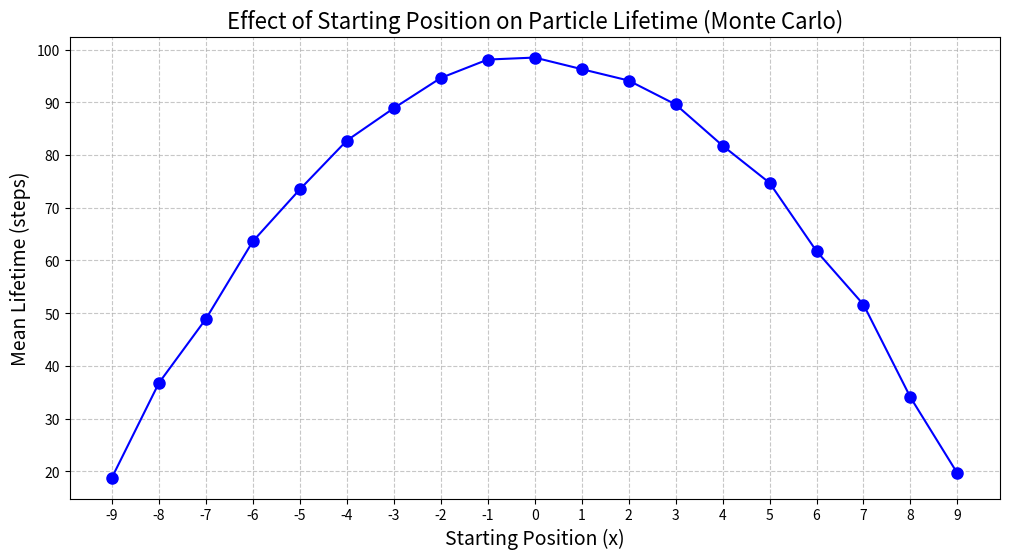

Source code (Python):
import random
import numpy as np
import matplotlib.pyplot as plt

p = 0.5
l = 1  
N = 500  
iteration = 10000
x_stopright = 10  
x_stopleft = -10
lifetime = {}

for j in range(-9 , 10):
    x_result = np.zeros(iteration)  
    n_stop = np.zeros(iteration)  
    for i in range(iteration):
        x = j  
        for step in range(N):
            if random.random() > p:
                x += l
            else:
                x -= l
            if x == x_stopleft or x == x_stopright: 
                n_stop[i] = step + 1  
                break
        x_result[i] = x

    mean_life = np.mean(n_stop)
    #print( mean_life)

    lifetime[j] = float(mean_life)
print(lifetime)


plt.figure(figsize=(12, 6))
plt.plot(lifetime.keys(), lifetime.values(), 'bo-', markersize=8)
plt.xlabel('Starting Position (x)', fontsize=14)
plt.ylabel('Mean Lifetime (steps)', fontsize=14)
plt.title('Effect of Starting Position on Particle Lifetime (Monte Carlo)', fontsize=16)
plt.xticks(range(-9, 10))
plt.grid(True, linestyle='--', alpha=0.7)
plt.show()


